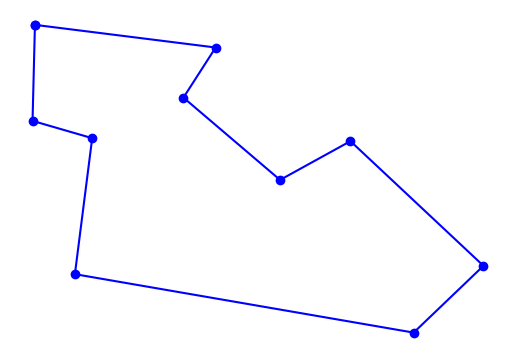

Write the Python code that produced this figure.
"""
Modelling the TSP problems
    Input:
        A set of pts            (0,1,..., n-1)
        Distance btw pts        dist(p1, p2)

    Output:
        Shortest path
        Shortest path length
"""
import itertools
import random
import matplotlib.pyplot as plt


class Pt(complex):
    def __init__(self, x, y):
        self.x = x
        self.y = y


class TSP:
    # Distance function btw 2 points, replaceable (e.g. sphere distance, navigation distance)
    def dist(self, p, q):
        return abs(p - q)

    @staticmethod
    def all_paths(pts):
        return itertools.permutations(pts)

    # The algorithm for finding the shortest path, replaceable
    def min_path(self, pts):
        paths = self.all_paths(pts)
        return min(paths, key=self.path_length)

    def path_length(self, path):
        return sum(self.dist(path[x], path[x - 1]) for x in range(len(path)))


def rand_pts(n, width=900, height=600, seed=42):
    # Make a set of n cities, each with random coordinates within a (width x height) rectangle.
    random.seed(seed * n)
    return frozenset(Pt(random.randrange(width), random.randrange(height))
                     for x in range(n))


def plot_path(path, style='bo-'):
    plt.figure()
    points = list(path) + [path[0]]
    plt.plot([p.x for p in points], [p.y for p in points], style)
    plt.axis('scaled')
    plt.axis('off')
    plt.show()


# Test code
random_set = rand_pts(10)
tsp = TSP()
plot_path(tsp.min_path(random_set))
